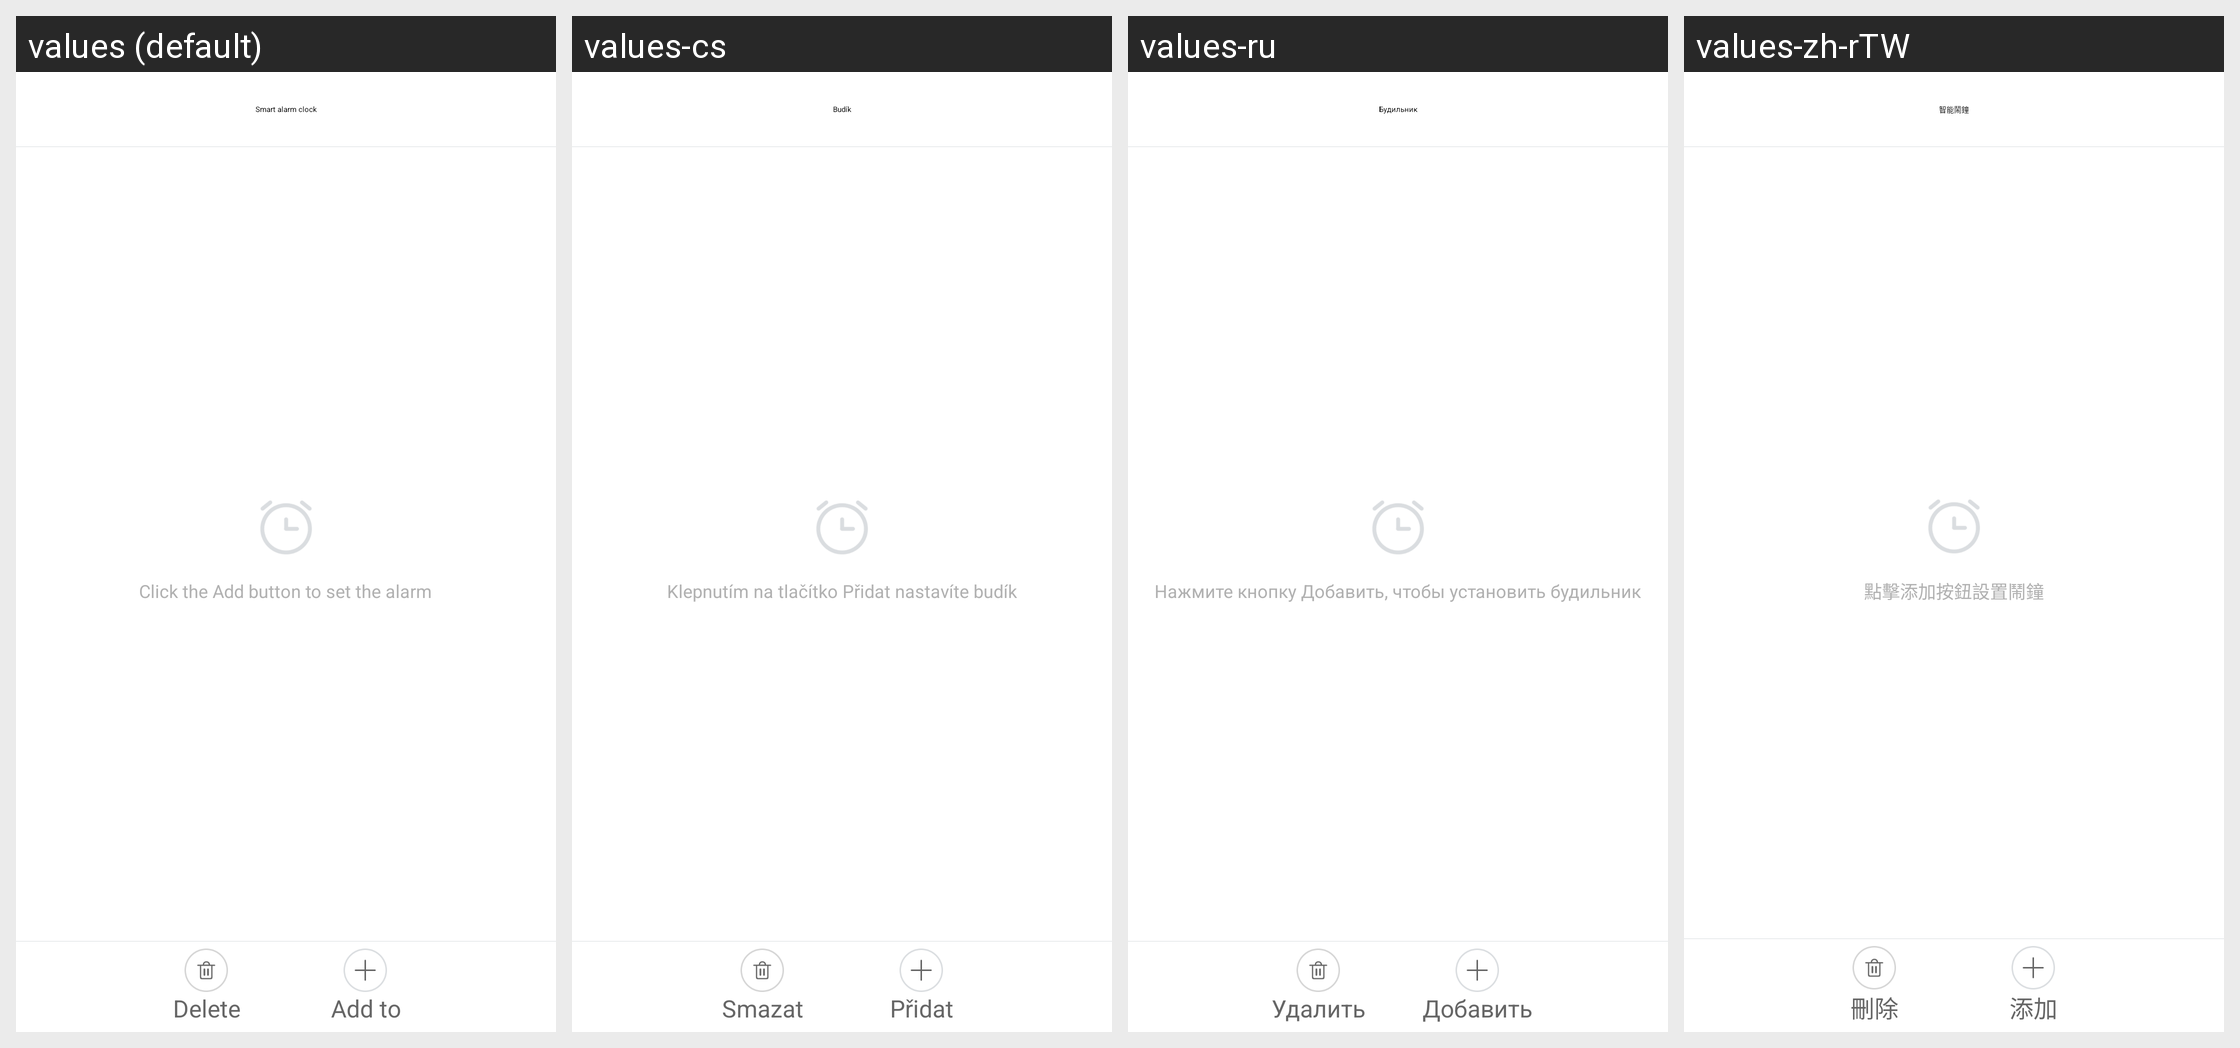

Strings drawn on this Android screen and how each of the app's shown locales translates them:
Android screen res/layout/activity_alarm_clock.xml rendered under 4 locales, left to right: values (default), values-cs, values-ru, values-zh-rTW. Device: Nexus 5 (rendered at 1080×1920; each locale shown at half size, 540×960, under a caption strip naming it); theme AppTheme.
Other locales in the repository, not shown: values-af, values-am, values-ar, values-az, values-be, values-bg, values-bn, values-bs, values-ca, values-da, values-de, values-el, values-en-rGB, values-es, values-es-rUS, values-et, values-eu, values-fa, values-fi, values-fr, values-fr-rCA, values-gl, values-gu, values-hi, values-hi-rIN, values-hr, values-hu, values-hy, values-in, values-is, values-it, values-iw, values-ja, values-ka, values-kk, values-km, values-kn, values-ko, values-ky, values-lo, values-lt, values-lv, values-mk, values-ml, values-mn, values-mr, values-ms, values-my, values-nb, values-ne, values-nl, values-pa, values-pl, values-pt, values-pt-rPT, values-ro, values-si, values-sk, values-sl, values-sq, values-sr, values-sv, values-sw, values-ta, values-te, values-th, values-tl, values-tr, values-uk, values-ur, values-uz, values-vi, values-zh-rCN, values-zh-rHK, values-zh-rMO, values-zu.
Strings drawn on this screen, with the default value and each locale's value (text and hints the layout hard-codes, and strings that could not be matched under every locale, appear in the picture but are not listed):

smart_alarm_clock
  values: Smart alarm clock
  values-cs: Budík
  values-ru: Будильник
  values-zh-rTW: 智能鬧鐘

alarm_add_content_1
  values: Click the Add button to set the alarm
  values-cs: Klepnutím na tlačítko Přidat nastavíte budík
  values-ru: Нажмите кнопку Добавить, чтобы установить будильник
  values-zh-rTW: 點擊添加按鈕設置鬧鐘

train_delete
  values: Delete
  values-cs: Smazat
  values-ru: Удалить
  values-zh-rTW: 刪除

alarm_add
  values: Add to
  values-cs: Přidat
  values-ru: Добавить
  values-zh-rTW: 添加
